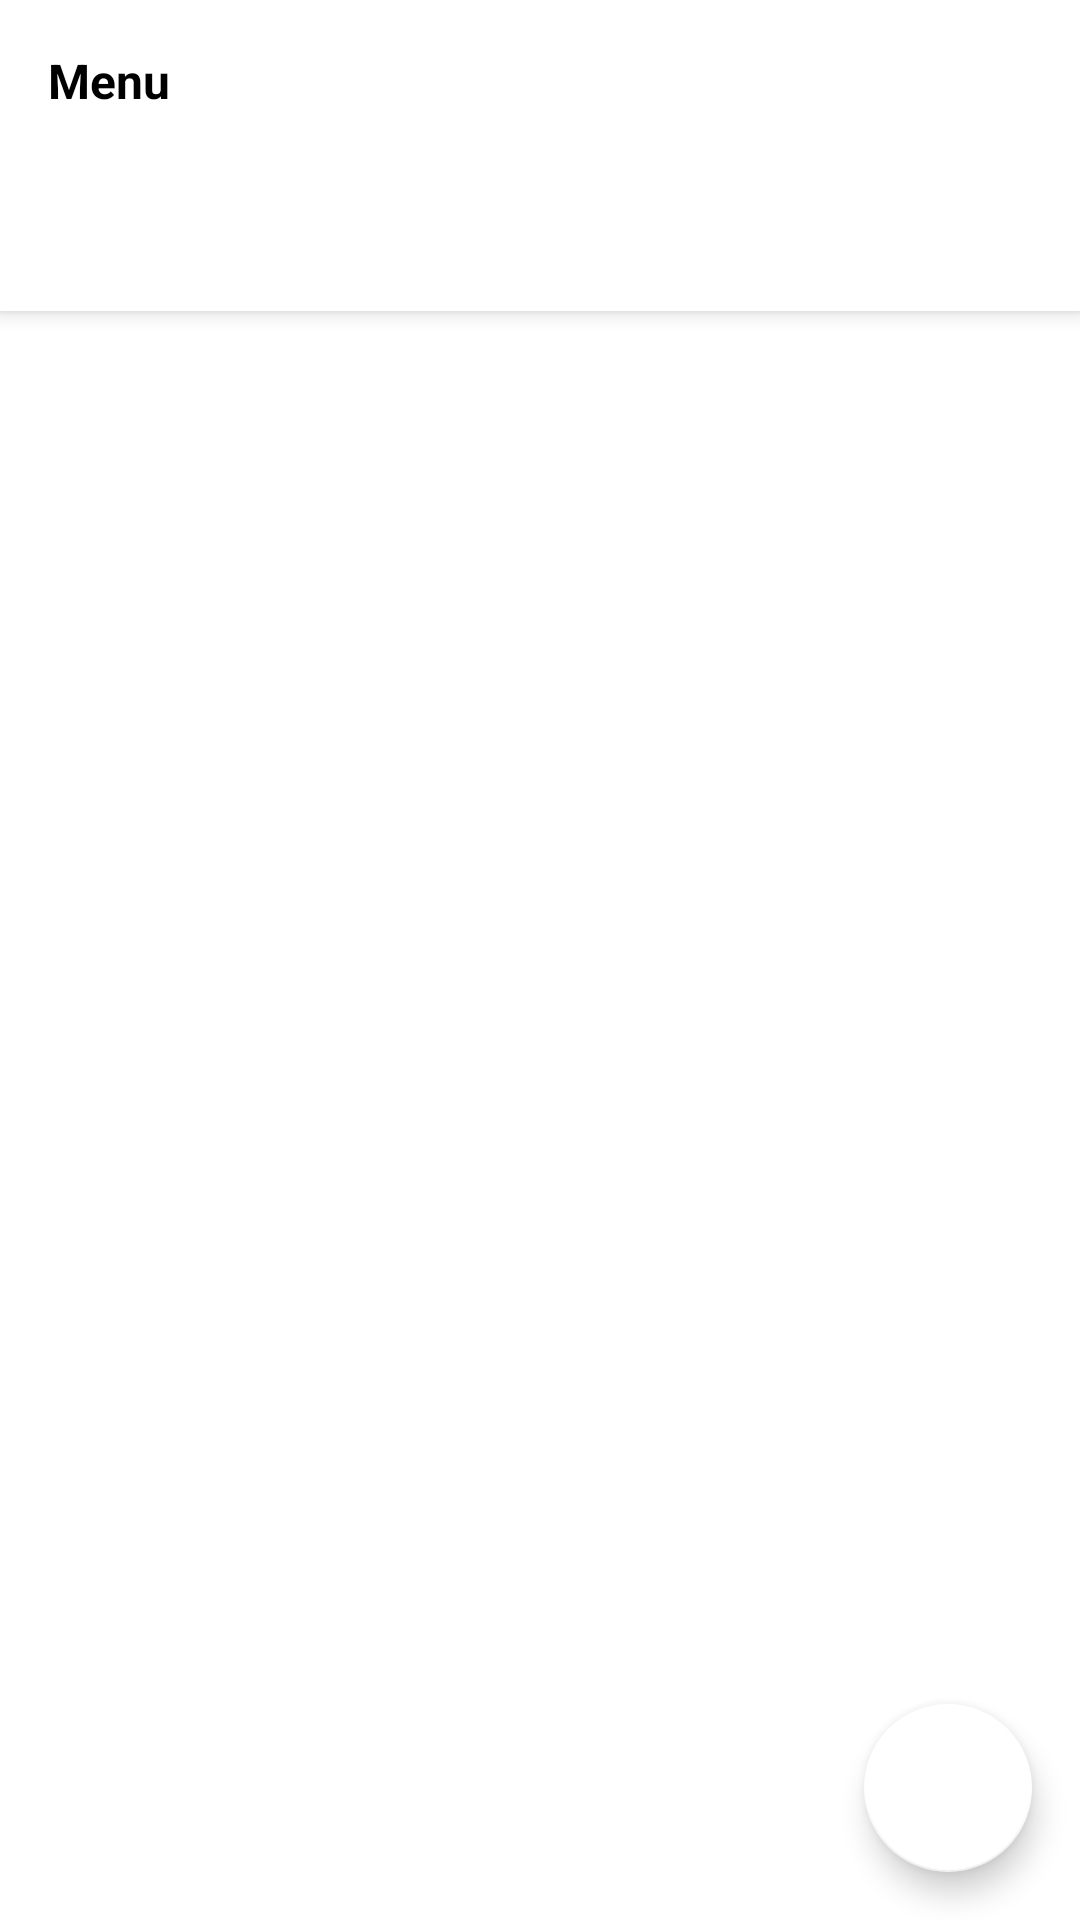

Write the Android layout XML for this screen, with the resource values it uses.
<!-- AndroidManifest.xml: activity theme AppTheme.NoActionBar -->
<!-- res/layout/activity_menu.xml -->
<?xml version="1.0" encoding="utf-8"?>
<androidx.coordinatorlayout.widget.CoordinatorLayout xmlns:android="http://schemas.android.com/apk/res/android"
    xmlns:app="http://schemas.android.com/apk/res-auto"
    xmlns:tools="http://schemas.android.com/tools"
    android:layout_width="match_parent"
    android:layout_height="match_parent"
    tools:context=".activity.MenuActivity">

    <com.google.android.material.appbar.AppBarLayout
        android:layout_width="match_parent"
        android:layout_height="wrap_content"
        android:background="@android:color/white"
        android:theme="@style/AppTheme.AppBarOverlay">

        <TextView
            android:layout_width="wrap_content"
            android:layout_height="wrap_content"
            android:layout_margin="@dimen/activity_vertical_margin"
            android:text="Menu"
            android:textSize="@dimen/activity_vertical_margin"
            android:textStyle="bold"
            android:textColor="@android:color/black"/>
        <com.google.android.material.tabs.TabLayout
            android:id="@+id/tabs"
            android:layout_width="match_parent"
            android:layout_height="50dp"
            app:tabIndicator="@android:color/transparent"
            app:tabTextColor="@android:color/darker_gray"
            app:tabSelectedTextColor="@android:color/black"
            app:tabMode="scrollable"
            app:tabTextAppearance="@style/CustomTabText"/>
    </com.google.android.material.appbar.AppBarLayout>

    <androidx.viewpager.widget.ViewPager
        android:id="@+id/view_pager"
        android:layout_width="match_parent"
        android:layout_height="match_parent"
        android:background="@android:color/white"
        app:layout_behavior="@string/appbar_scrolling_view_behavior" />

    <com.google.android.material.floatingactionbutton.FloatingActionButton
        android:id="@+id/fab"
        android:layout_width="wrap_content"
        android:layout_height="wrap_content"
        android:layout_gravity="bottom|end"
        android:layout_margin="@dimen/fab_margin"
        app:backgroundTint="@android:color/white"
        app:srcCompat="@drawable/payment" />
</androidx.coordinatorlayout.widget.CoordinatorLayout>
<!-- resources referenced by this layout -->
<resources>
  <dimen name="activity_vertical_margin">16dp</dimen>
  <dimen name="fab_margin">16dp</dimen>
  <style name="AppTheme.AppBarOverlay" parent="ThemeOverlay.AppCompat.Dark.ActionBar" />
  <style name="CustomTabText" parent="TextAppearance.Design.Tab">
          <item name="android:textSize">32dp</item>
          <item name="android:textStyle">bold</item>
      </style>
  <style name="AppTheme.NoActionBar">
          <item name="windowActionBar">false</item>
          <item name="windowNoTitle">true</item>
      </style>
</resources>
